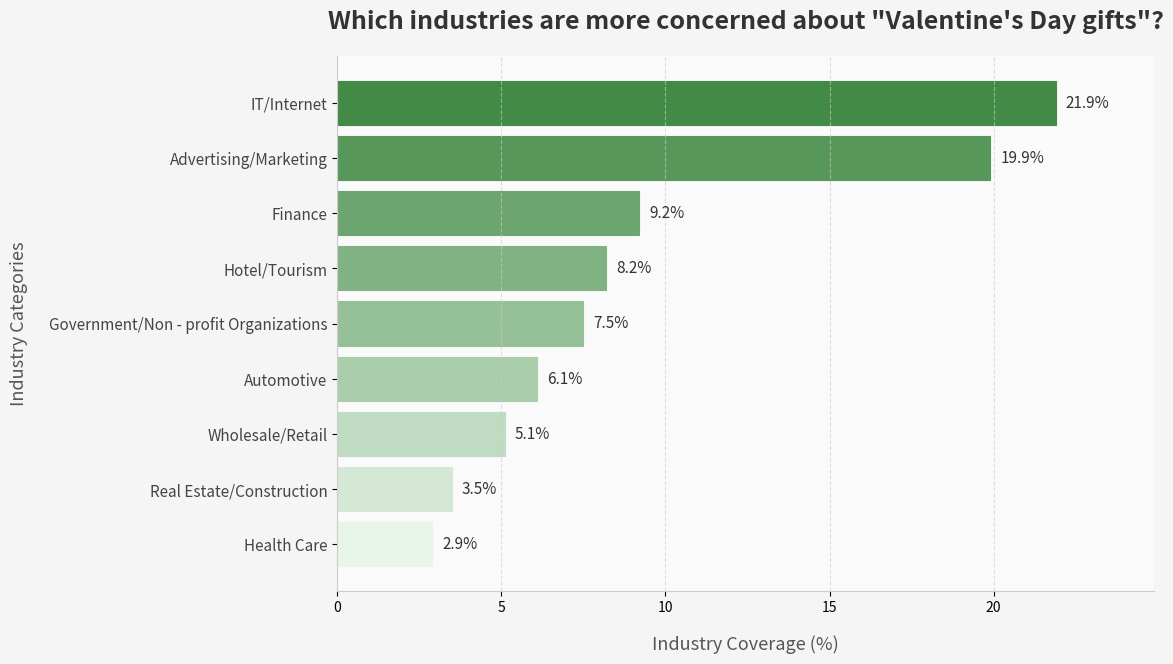

Write the Python code that produced this figure.
import matplotlib.pyplot as plt
import numpy as np
from matplotlib.colors import LinearSegmentedColormap

# Data preparation
industries = [
    'Health Care', 'Real Estate/Construction', 'Wholesale/Retail', 'Automotive',
    'Government/Non - profit Organizations', 'Hotel/Tourism', 'Finance',
    'Advertising/Marketing', 'IT/Internet'
]
coverage = [2.9, 3.5, 5.1, 6.1, 7.5, 8.2, 9.2, 19.9, 21.9]

# Create a gradient color map
cmap = LinearSegmentedColormap.from_list("custom_green", ["#E8F5E9", "#2E7D32"])

# Create a plotting object
fig, ax = plt.subplots(figsize=(12, 7))
fig.patch.set_facecolor('#F5F5F5')  # Set the chart background color
ax.set_facecolor('#FAFAFA')  # Set the axis background color

# Draw a horizontal bar chart (using gradient color)
y_pos = np.arange(len(industries))
bars = ax.barh(y_pos, coverage, color='#4CAF50', edgecolor='#2E7D32', linewidth=0.8)

# Apply gradient color
for i, bar in enumerate(bars):
    bar.set_color(cmap(i/len(bars)))

# Add data labels (optimize position and style)
for i, v in enumerate(coverage):
    ax.text(v + 0.3, i, f'{v}%', va='center', fontsize=11,
            fontweight='medium', color='#333333')

# Set the title and axis labels (optimize font and position)
ax.set_title('Which industries are more concerned about "Valentine\'s Day gifts"?',
             fontsize=18, pad=20, fontweight='bold', color='#333333')
ax.set_xlabel('Industry Coverage (%)', fontsize=13, labelpad=15, color='#555555')
ax.set_ylabel('Industry Categories', fontsize=13, labelpad=15, color='#555555')

# Set y - axis tick labels
ax.set_yticks(y_pos)
ax.set_yticklabels(industries, fontsize=11, color='#444444')

# Optimize axis ticks and grid lines
ax.set_xlim(0, max(coverage) + 3)
ax.grid(axis='x', linestyle='--', alpha=0.6, color='#CCCCCC')

# Hide the top and right borders
ax.spines['top'].set_visible(False)
ax.spines['right'].set_visible(False)
ax.spines['left'].set_color('#CCCCCC')
ax.spines['bottom'].set_color('#CCCCCC')

# Adjust the layout
plt.tight_layout(pad=2)

# Display the chart
plt.show()
